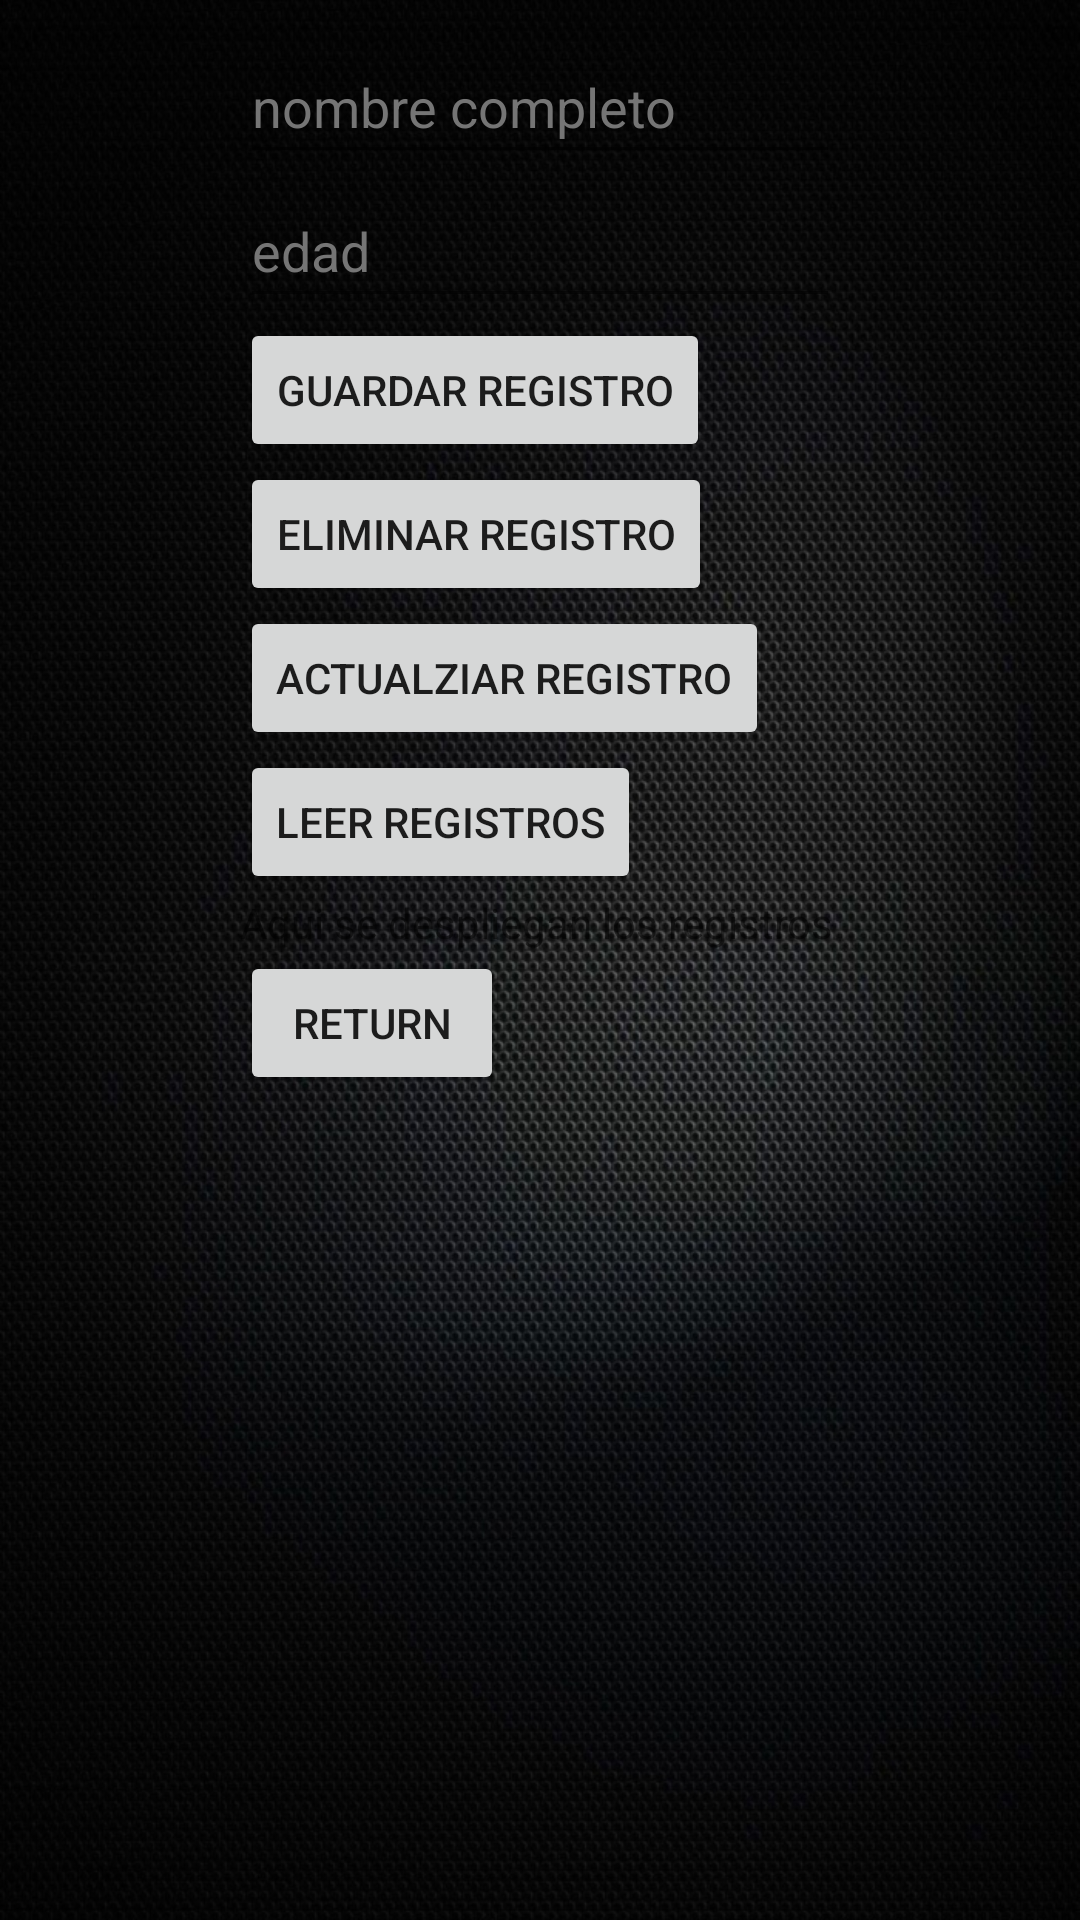

Android layout source for this screen:
<!-- AndroidManifest.xml: application theme Theme.Practica_Almacenamiento -->
<!-- res/layout/activity_base_datos.xml -->
<?xml version="1.0" encoding="utf-8"?>
<RelativeLayout xmlns:android="http://schemas.android.com/apk/res/android"
    xmlns:app="http://schemas.android.com/apk/res-auto"
    xmlns:tools="http://schemas.android.com/tools"
    android:layout_width="match_parent"
    android:layout_height="match_parent"
    android:background="@drawable/negro"
    tools:context=".BaseDatos">

    <LinearLayout
        android:layout_width="wrap_content"
        android:layout_height="525dp"
        android:layout_centerHorizontal="true"
        android:layout_marginStart="10dp"
        android:layout_marginTop="10dp"
        android:layout_marginEnd="10dp"
        android:layout_marginBottom="10dp"
        android:orientation="vertical">

        <EditText
            android:id="@+id/nombre"
            android:layout_width="200dp"
            android:layout_height="wrap_content"
            android:autofillHints=""
            android:hint="@string/Nombre_completo"

            android:minHeight="48dp"
            android:textColorHint="#757575" />

        <EditText
            android:id="@+id/edad"
            android:layout_width="200dp"
            android:layout_height="wrap_content"
            android:autofillHints=""
            android:hint="@string/Edad"

            android:minHeight="48dp"
            android:textColorHint="#757575" />

        <Button
            android:id="@+id/guardar"
            android:layout_width="wrap_content"
            android:layout_height="wrap_content"
            android:text="@string/guardar_registro" />

        <Button
            android:id="@+id/eliminar"
            android:layout_width="wrap_content"
            android:layout_height="wrap_content"
            android:text="@string/eliminar_registro" />

        <Button
            android:id="@+id/update"
            android:layout_width="wrap_content"
            android:layout_height="wrap_content"
            android:text="@string/actualziar_registro" />

        <Button
            android:id="@+id/leerb"
            android:layout_width="wrap_content"
            android:layout_height="wrap_content"
            android:text="@string/leer_registros" />

        <TextView
            android:id="@+id/contenidob"
            android:layout_width="wrap_content"
            android:layout_height="wrap_content"
            android:text="@string/aqui_se_despliegan_los_registros" />

        <Button
            android:id="@+id/atras"
            android:layout_width="wrap_content"
            android:layout_height="wrap_content"
            android:text="return" />

    </LinearLayout>
</RelativeLayout>
<!-- resources referenced by this layout -->
<resources>
  <!-- drawable negro: png bitmap (drawable, 1020152 bytes) -->
  <string name="Edad">edad</string>
  <string name="Nombre_completo">nombre completo</string>
  <string name="actualziar_registro">Actualziar registro</string>
  <string name="aqui_se_despliegan_los_registros">Aqui se despliegan los registros</string>
  <string name="eliminar_registro">Eliminar registro</string>
  <string name="guardar_registro">Guardar registro</string>
  <string name="leer_registros">Leer registros</string>
  <style name="Theme.Practica_Almacenamiento" parent="Theme.MaterialComponents.DayNight.DarkActionBar">
          
          <item name="colorPrimary">@color/purple_500</item>
          <item name="colorPrimaryVariant">@color/purple_700</item>
          <item name="colorOnPrimary">@color/white</item>
          
          <item name="colorSecondary">@color/teal_200</item>
          <item name="colorSecondaryVariant">@color/teal_700</item>
          <item name="colorOnSecondary">@color/black</item>
          
          <item name="android:statusBarColor" tools:targetApi="l">?attr/colorPrimaryVariant</item>
          
      </style>
  <!-- not gathered from this repository: default colours our renderer supplied (Android Studio template values) -->
  <color name="purple_500">#FF6200EE</color>
  <color name="purple_700">#FF3700B3</color>
  <color name="teal_200">#FF03DAC5</color>
  <color name="teal_700">#FF018786</color>
  <color name="black">#FF000000</color>
  <color name="white">#FFFFFFFF</color>
</resources>
